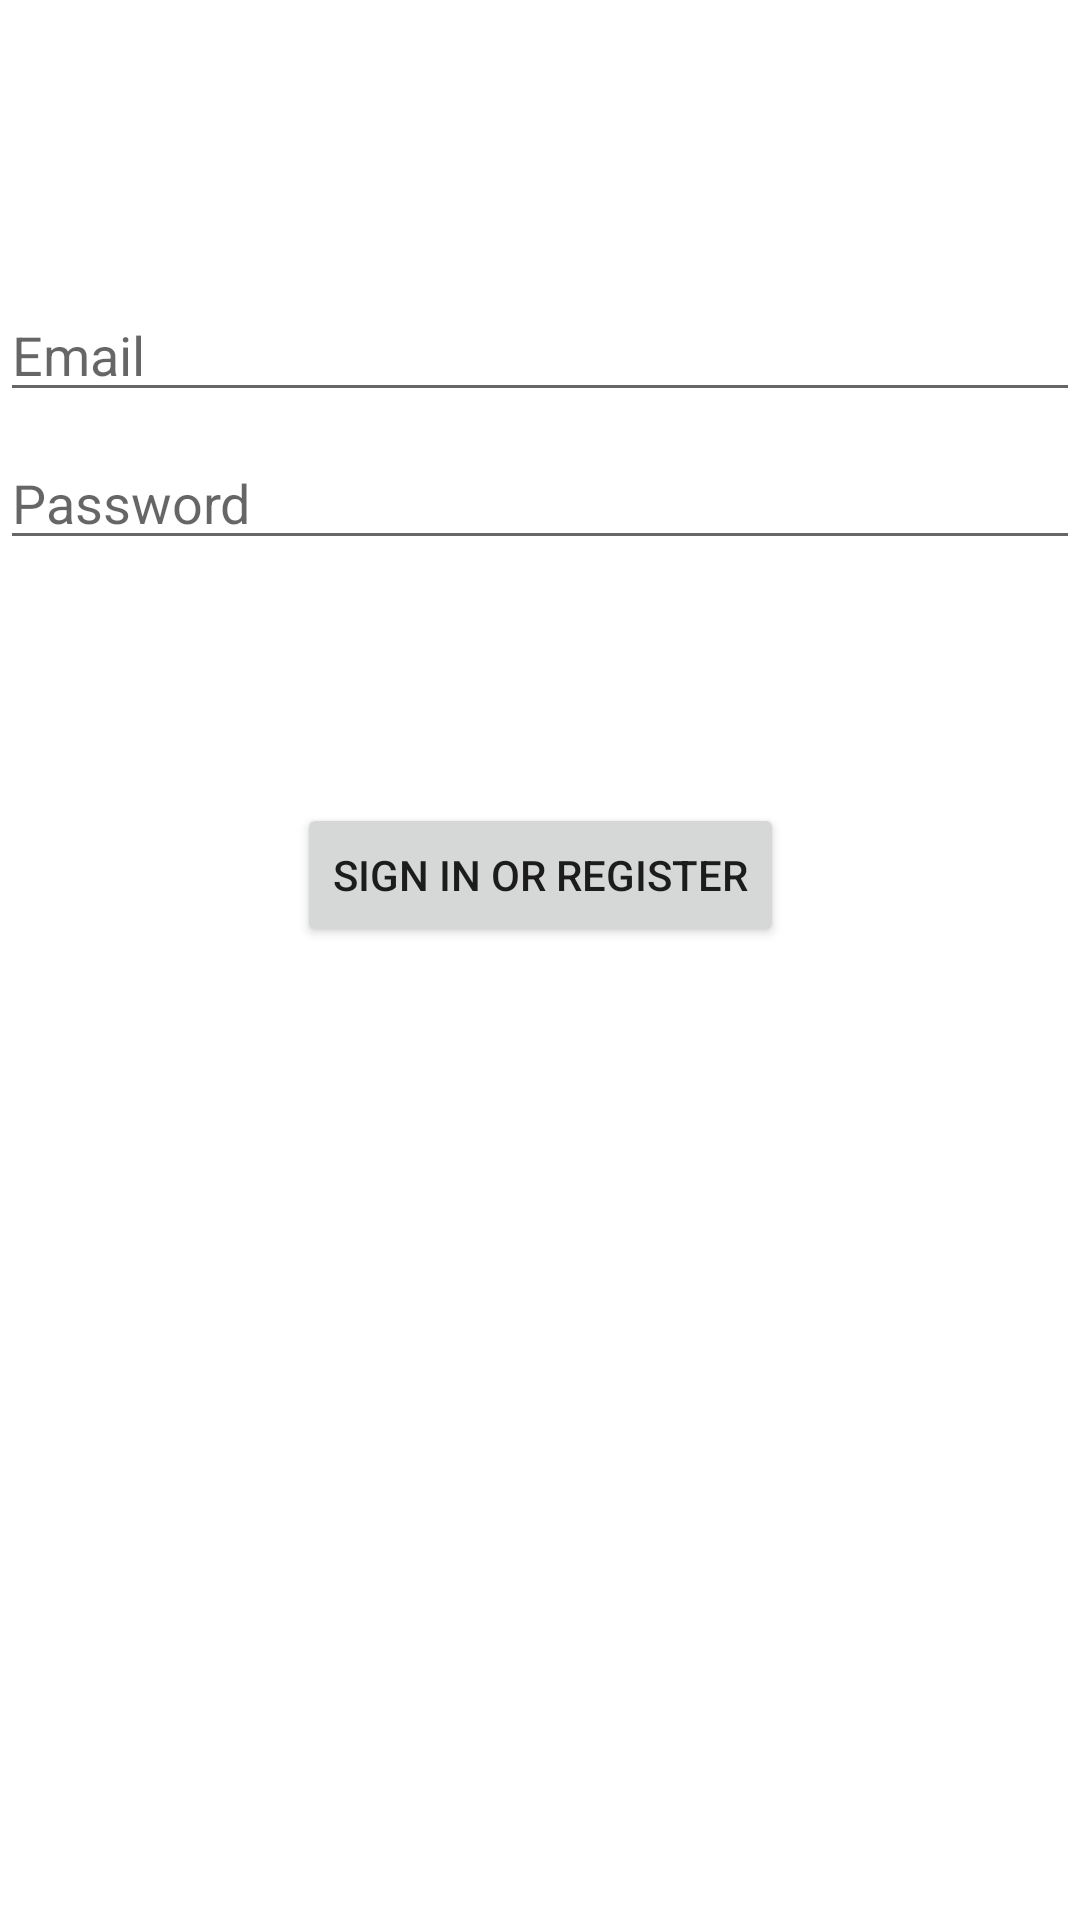

Android layout source for this screen:
<!-- AndroidManifest.xml: application theme Theme.Mvctest -->
<!-- res/layout/activity_login.xml -->
<?xml version="1.0" encoding="utf-8"?>
<androidx.constraintlayout.widget.ConstraintLayout xmlns:android="http://schemas.android.com/apk/res/android"
    xmlns:app="http://schemas.android.com/apk/res-auto"
    xmlns:tools="http://schemas.android.com/tools"
    android:id="@+id/container"
    android:layout_width="match_parent"
    android:layout_height="match_parent"
    android:paddingLeft="@dimen/activity_horizontal_margin"
    android:paddingTop="@dimen/activity_vertical_margin"
    android:paddingRight="@dimen/activity_horizontal_margin"
    android:paddingBottom="@dimen/activity_vertical_margin"
    tools:context=".Controller.ui.login.LoginActivity">

    <EditText
        android:id="@+id/username"
        android:layout_width="0dp"
        android:layout_height="wrap_content"
        android:layout_marginTop="96dp"
        android:autofillHints="@string/prompt_email"
        android:hint="@string/prompt_email"
        android:inputType="textEmailAddress"
        android:selectAllOnFocus="true"
        app:layout_constraintEnd_toEndOf="parent"
        app:layout_constraintStart_toStartOf="parent"
        app:layout_constraintTop_toTopOf="parent" />

    <EditText
        android:id="@+id/password"
        android:layout_width="0dp"
        android:layout_height="wrap_content"
        android:layout_marginTop="8dp"
        android:autofillHints="@string/prompt_password"
        android:hint="@string/prompt_password"
        android:imeActionLabel="@string/action_sign_in_short"
        android:imeOptions="actionDone"
        android:inputType="textPassword"
        android:selectAllOnFocus="true"
        app:layout_constraintEnd_toEndOf="parent"
        app:layout_constraintStart_toStartOf="parent"
        app:layout_constraintTop_toBottomOf="@+id/username" />

    <Button
        android:id="@+id/login"
        android:layout_width="wrap_content"
        android:layout_height="wrap_content"
        android:layout_gravity="start"
        android:layout_marginTop="16dp"
        android:layout_marginBottom="64dp"
        android:text="@string/action_sign_in"
        app:layout_constraintBottom_toBottomOf="parent"
        app:layout_constraintEnd_toEndOf="parent"
        app:layout_constraintStart_toStartOf="parent"
        app:layout_constraintTop_toBottomOf="@+id/password"
        app:layout_constraintVertical_bias="0.2" />

    <ProgressBar
        android:id="@+id/loading"
        android:layout_width="wrap_content"
        android:layout_height="wrap_content"
        android:layout_gravity="center"
        android:layout_marginTop="64dp"
        android:layout_marginBottom="64dp"
        android:visibility="gone"
        app:layout_constraintBottom_toBottomOf="parent"
        app:layout_constraintEnd_toEndOf="@+id/password"
        app:layout_constraintStart_toStartOf="@+id/password"
        app:layout_constraintTop_toTopOf="parent"
        app:layout_constraintVertical_bias="0.3" />

</androidx.constraintlayout.widget.ConstraintLayout>
<!-- resources referenced by this layout -->
<resources>
  <string name="action_sign_in">Sign in or register</string>
  <string name="action_sign_in_short">Sign in</string>
  <string name="prompt_email">Email</string>
  <string name="prompt_password">Password</string>
  <style name="Theme.Mvctest" parent="Theme.MaterialComponents.DayNight.DarkActionBar">
          
          <item name="colorPrimary">@color/purple_500</item>
          <item name="colorPrimaryVariant">@color/purple_700</item>
          <item name="colorOnPrimary">@color/white</item>
          
          <item name="colorSecondary">@color/teal_200</item>
          <item name="colorSecondaryVariant">@color/teal_700</item>
          <item name="colorOnSecondary">@color/black</item>
          
          <item name="android:statusBarColor">?attr/colorPrimaryVariant</item>
          
      </style>
  <!-- not gathered from this repository: default colours our renderer supplied (Android Studio template values) -->
  <color name="purple_500">#FF6200EE</color>
  <color name="purple_700">#FF3700B3</color>
  <color name="teal_200">#FF03DAC5</color>
  <color name="teal_700">#FF018786</color>
  <color name="black">#FF000000</color>
  <color name="white">#FFFFFFFF</color>
</resources>
